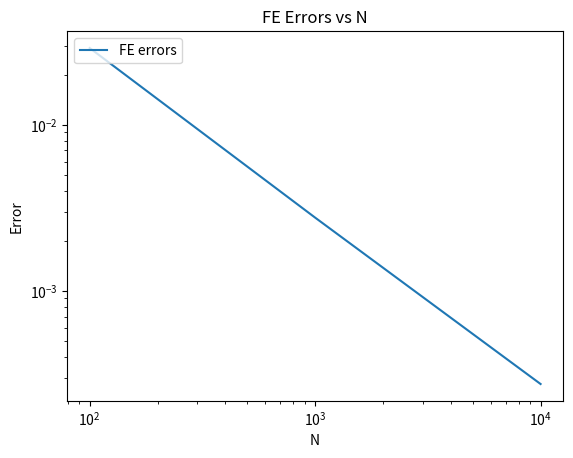

Here is the Python script that generated this plot:
"""
hw6.py
Name(s):
NetId(s):
Date:
"""

import math
import numpy
import matplotlib.pyplot as plt

"""
FE: Forward Euler
"""
def FE(w0, z, m, w, x0, T, N):
	A = numpy.matrix([[0,1],[-(w0**2),-2*z*w0]])	
	dt = T/N

	xV = [0]*(N+1)
	xV[0]=x0

	x = [0]*(N+1)
	x[0] = x0.A[0][0]

	t = [0]*(N+1)
	for s in range(N+1):
		t[s] = s*dt
	for n in range(N):
		b = numpy.matrix([[0],[math.cos(w*t[n])]])
		xV[n+1] = xV[n]+ dt*A*xV[n]+dt*b
		x[n+1]=xV[n+1].A[0][0]

	return (x,t)

"""
BE: Backward Euler
"""
def BE(w0, z, m, w, x0, T, N):
	A = numpy.matrix([[0,1],[-(w0**2),-2*z*w0]])	
	dt = T/N

	xV = [0]*(N+1)
	xV[0]=x0

	x = [0]*(N+1)
	x[0] = x0.A[0][0]

	t = [0]*(N+1)
	for s in range(N+1):
		t[s] = s*dt
	for n in range(N):
		b = numpy.matrix([[0],[math.cos(w*t[n+1])]])
		xV[n+1] = (numpy.matrix([[1,0],[0,1]])-dt*A).I*(xV[n]+dt*b)
		x[n+1]=xV[n+1].A[0][0]

	return (x,t)

"""
CN: Crank-Nicolson
"""
def CN(w0, z, m, w, x0, T, N):
	A = numpy.matrix([[0,1],[-(w0**2),-2*z*w0]])	
	dt = T/N

	xV = [0]*(N+1)
	xV[0]=x0

	x = [0]*(N+1)
	x[0] = x0.A[0][0]

	t = [0]*(N+1)
	for s in range(N+1):
		t[s] = s*dt
	for n in range(N):
		b1 = numpy.matrix([[0],[math.cos(w*t[n])]])
		b2 = numpy.matrix([[0],[math.cos(w*t[n+1])]])
		xV[n+1] = ((numpy.matrix([[1,0],[0,1]])-(dt/2)*A).I
					*((numpy.matrix([[1,0],[0,1]])-(dt/2)*A)*xV[n]
						+dt*(b1+b2)/2))
		x[n+1]=xV[n+1].A[0][0]

	return (x,t)

"""
RK4: fourth order Runge-Kutta
"""
def RK4(w0, z, m, w, x0, T, N):
	A = numpy.matrix([[0,1],[-(w0**2),-2*z*w0]])	
	dt = T/N

	xV = [0]*(N+1)
	xV[0]=x0

	x = [0]*(N+1)
	x[0] = x0.A[0][0]

	t = [0]*(N+1)
	for s in range(N+1):
		t[s] = s*dt
	for n in range(N):
		b1 = numpy.matrix([[0],[math.cos(w*t[n])]])
		k1 = dt*A*xV[n]+dt*b1

		b2 = numpy.matrix([[0],[math.cos(w*(t[n]+dt/2))]])
		k2 = dt*A*(xV[n]+k1/2)+dt*b2

		b3 = numpy.matrix([[0],[math.cos(w*(t[n]+dt/2))]])
		k3 = dt*A*(xV[n]+k2/2)+dt*b3

		b4 = numpy.matrix([[0],[math.cos(w*(t[n]+dt))]])
		k4 = dt*A*(xV[n]+k3)+dt*b4

		xV[n+1] = xV[n] + k1/6 + k2/3 + k3/3 + k4/6
		x[n+1]=xV[n+1].A[0][0]

	return (x,t)

"""
main
"""
if __name__ == '__main__':
	print('FE')
	print(FE(1,1,1,1,numpy.matrix([[0],[0]]),10,10))
	print('BE')
	print(BE(1,1,1,1,numpy.matrix([[0],[0]]),10,10))
	print('CN')
	print(CN(1,1,1,1,numpy.matrix([[0],[0]]),10,10))
	print('RK4')
	print(RK4(1,1,1,1,numpy.matrix([[0],[0]]),10,10))

	correct = (1/2)*(math.sin(10)-10*(math.e**(-10)))

    # Create the range of N values.
	N = [10**p for p in range(2,5)]

	# Initialize values lists
	FEValues = []
	BEValues = []
	CNValues = []
	RK4Values = []

	# Initialize errors lists
	FEErrors = []
	BEErrors = []
	CNErrors = []
	RK4Errors = []

	# For each N, calculate the value for each rule and the error
	for n in N:
		# calculate the values for each rule
		fe = FE(1,1,1,1,numpy.matrix([[0],[0]]),10,n)[0][-1]
		be = BE(1,1,1,1,numpy.matrix([[0],[0]]),10,n)[0][-1]
		cn = CN(1,1,1,1,numpy.matrix([[0],[0]]),10,n)[0][-1]
		rk4 = RK4(1,1,1,1,numpy.matrix([[0],[0]]),10,n)[0][-1]

		# append the values to the lists
		FEValues.append(fe)
		BEValues.append(be)
		CNValues.append(cn)
		RK4Values.append(rk4)

		# calculate the errors and append them to the errors lists
		FEErrors.append(abs((fe-correct)/correct))
		BEErrors.append(abs((be-correct)/correct))
		CNErrors.append(abs((cn-correct)/correct))
		RK4Errors.append(abs((rk4-correct)/correct))

	# plot the errors vs N for left point rule
	plt.figure()
	fig, ax = plt.subplots()
	ax.set_yscale('log')
	ax.set_xscale('log')
	ax.plot(N, FEErrors, label = 'FE errors')
	legend = ax.legend(loc='upper left')
	plt.title('FE Errors vs N')
	plt.xlabel('N')
	plt.ylabel('Error')
	plt.savefig('FE.png', bbox_inches='tight') 
	plt.close('all')
